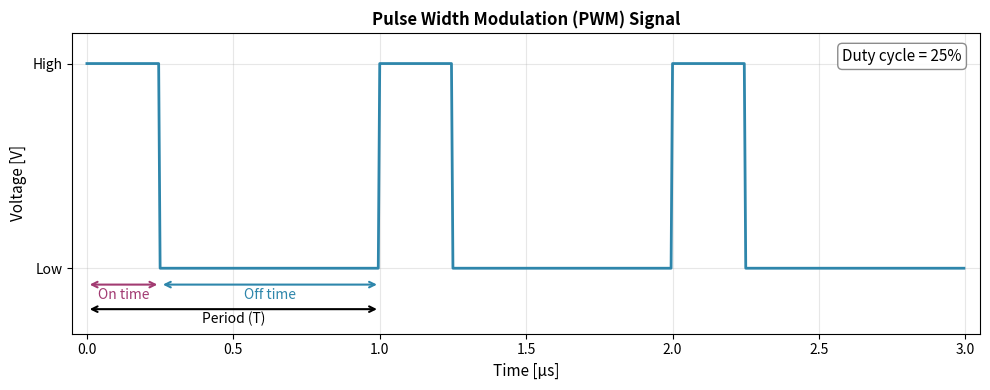

Reproduce this figure in Python. (Note: this script raises an exception after producing the figure.)
"""
Generate plots demonstrating PWM dithering.
"""

from typing import List, Tuple
import matplotlib.pyplot as plt
import numpy as np
from pathlib import Path

def generate_dithering_sequence(
    target_duty_cycle: float,
    base_resolution: float,
    sequence_length: int
) -> Tuple[List[float], float]:
    """
    Generate a dithering sequence to achieve a target duty cycle.
    
    Args:
        target_duty_cycle: The desired duty cycle as a fraction (e.g., 0.523 for 52.3%)
        base_resolution: The resolution of the base PWM (e.g., 0.01 for 1% steps)
        sequence_length: The length of the dithering sequence (e.g., 4)
    
    Returns:
        sequence: List of duty cycle values in the dithering sequence
        achieved_average: The actual average duty cycle achieved
    """
    # Find the two adjacent duty cycle values
    lower_value = np.floor(target_duty_cycle / base_resolution) * base_resolution
    upper_value = lower_value + base_resolution
    
    # Calculate how many of each value we need
    # We want: (num_lower * lower_value + num_upper * upper_value) / sequence_length ≈ target
    # Where: num_lower + num_upper = sequence_length
    # Solving: num_upper = (target - lower_value) * sequence_length / base_resolution
    num_upper_exact = (target_duty_cycle - lower_value) * sequence_length / base_resolution
    num_upper = round(num_upper_exact)
    num_lower = sequence_length - num_upper
    
    # Create the sequence with evenly distributed upper values
    # This gives better performance than clustering them together
    if num_upper == 0:
        sequence = [lower_value] * sequence_length
    elif num_upper == sequence_length:
        sequence = [upper_value] * sequence_length
    else:
        # Distribute upper values evenly using a Bresenham-like algorithm
        sequence = []
        error = sequence_length / 2
        upper_remaining = num_upper
        
        for i in range(sequence_length):
            error -= num_upper
            if error < 0:
                sequence.append(upper_value)
                error += sequence_length
                upper_remaining -= 1
            else:
                sequence.append(lower_value)
    
    achieved_average = float(np.mean(sequence))
    
    return sequence, achieved_average

def demonstrate_dithering_sequence_generation() -> None:
    """Demonstrate how to generate dithering sequences using clock cycles."""
    print("\n" + "="*70)
    print("PWM DITHERING SEQUENCE GENERATION")
    print("="*70)
    
    # Example 1: 16 MHz clock, 100 kHz PWM, target 23.6% duty cycle
    print("\nExample 1: Achieve 23.6% duty cycle")
    print("-" * 70)
    clock_freq = 16e6  # 16 MHz
    pwm_freq = 100e3   # 100 kHz
    clocks_per_period = int(clock_freq / pwm_freq)  # 160 clock cycles
    base_resolution = 1.0 / clocks_per_period  # 1/160 = 0.00625
    
    target_duty_cycle = 0.236  # 23.6%
    target_clock_cycles = target_duty_cycle * clocks_per_period  # 37.76 clock cycles
    
    print(f"Clock frequency: {clock_freq/1e6:.0f} MHz")
    print(f"PWM frequency: {pwm_freq/1e3:.0f} kHz")
    print(f"Clock cycles per period: {clocks_per_period}")
    print(f"Base resolution: 1/{clocks_per_period} = {base_resolution:.6f}")
    print(f"Target duty cycle: {target_duty_cycle:.1%} = {target_clock_cycles:.2f} clock cycles")
    
    for seq_len in [3, 4, 5, 8, 16]:
        sequence, achieved = generate_dithering_sequence(target_duty_cycle, base_resolution, seq_len)
        achieved_clock_cycles = achieved * clocks_per_period
        error_cycles = abs(achieved_clock_cycles - target_clock_cycles)
        print(f"\nSequence length {seq_len}:")
        # Convert sequence to clock cycles for display
        sequence_cycles = [int(x * clocks_per_period) for x in sequence]
        print(f"  Sequence (clock cycles): {sequence_cycles}")
        print(f"  Achieved: {achieved:.4%} = {achieved_clock_cycles:.2f} clock cycles")
        print(f"  Error: {error_cycles:.2f} clock cycles")
    
    # Example 2: Different target - 52.3% duty cycle
    print("\n" + "="*70)
    print("\nExample 2: Achieve 52.3% duty cycle")
    print("-" * 70)
    print(f"Using same PWM setup: {clocks_per_period} clock cycles per period")
    
    target_duty_cycle = 0.523  # 52.3%
    target_clock_cycles = target_duty_cycle * clocks_per_period  # 83.68 clock cycles
    
    print(f"Target duty cycle: {target_duty_cycle:.1%} = {target_clock_cycles:.2f} clock cycles")
    
    for seq_len in [4, 5, 8, 16]:
        sequence, achieved = generate_dithering_sequence(target_duty_cycle, base_resolution, seq_len)
        achieved_clock_cycles = achieved * clocks_per_period
        error_cycles = abs(achieved_clock_cycles - target_clock_cycles)
        print(f"\nSequence length {seq_len}:")
        sequence_cycles = [int(x * clocks_per_period) for x in sequence]
        print(f"  Sequence (clock cycles): {sequence_cycles}")
        print(f"  Achieved: {achieved:.4%} = {achieved_clock_cycles:.2f} clock cycles")
        print(f"  Error: {error_cycles:.2f} clock cycles")
    
    print("\n" + "="*70)

def generate_pwm_signal(
    duty_cycle: float,
    num_periods: int,
    samples_per_period: int = 100
) -> np.ndarray:
    """Generate a PWM signal with given duty cycle."""
    signal = []
    for _ in range(num_periods):
        period = np.concatenate([
            np.ones(int(samples_per_period * duty_cycle)),
            np.zeros(int(samples_per_period * (1 - duty_cycle)))
        ])
        signal.extend(period)
    return np.array(signal)

def generate_dithered_pwm(
    duty_cycles: List[float],
    samples_per_period: int = 100
) -> np.ndarray:
    """Generate a dithered PWM signal from a sequence of duty cycles."""
    signal = []
    for duty_cycle in duty_cycles:
        period = np.concatenate([
            np.ones(int(samples_per_period * duty_cycle)),
            np.zeros(int(samples_per_period * (1 - duty_cycle)))
        ])
        signal.extend(period)
    return np.array(signal)

def plot_pwm_basic_diagram() -> None:
    """Create a basic PWM diagram suitable for the introduction on the PWM page."""
    duty_cycle = 0.25
    num_periods = 3
    samples_per_period = 200
    v_high = 1.0
    v_low = 0.0

    # Build one period: on for duty_cycle, off for (1 - duty_cycle)
    t_period = np.linspace(0, 1, samples_per_period, endpoint=False)
    one_period = np.where(t_period < duty_cycle, v_high, v_low)
    t_full = np.linspace(0, num_periods, num_periods * samples_per_period, endpoint=False)
    signal = np.tile(one_period, num_periods)

    fig, ax = plt.subplots(figsize=(10, 4))
    ax.plot(t_full, signal, color='#2E86AB', linewidth=2)
    ax.set_ylim(v_low - 0.32, v_high + 0.15)
    ax.set_xlim(-0.05, num_periods + 0.05)
    ax.set_xlabel('Time [µs]', fontsize=11)
    ax.set_ylabel('Voltage [V]', fontsize=11)
    ax.set_title('Pulse Width Modulation (PWM) Signal', fontsize=12, fontweight='bold')
    ax.grid(True, alpha=0.3)
    ax.set_yticks([v_low, v_high])
    ax.set_yticklabels(['Low', 'High'])

    # Label showing duty cycle
    ax.text(0.98, 0.95, f'Duty cycle = {duty_cycle:.0%}', transform=ax.transAxes,
            fontsize=11, ha='right', va='top',
            bbox=dict(boxstyle='round', facecolor='white', edgecolor='gray', alpha=0.9))

    # Annotate on-time, off-time and period for the first period (on/off time above, period below)
    # Arrows and labels are spaced so text sits clearly below each arrow
    ax.annotate(
        '', xy=(duty_cycle, -0.08), xytext=(0, -0.08),
        arrowprops=dict(arrowstyle='<->', color='#A23B72', lw=1.5)
    )
    ax.text(duty_cycle / 2, -0.15, 'On time', ha='center', fontsize=10, color='#A23B72')
    ax.annotate(
        '', xy=(1, -0.08), xytext=(duty_cycle, -0.08),
        arrowprops=dict(arrowstyle='<->', color='#2E86AB', lw=1.5)
    )
    ax.text((duty_cycle + 1) / 2, -0.15, 'Off time', ha='center', fontsize=10, color='#2E86AB')
    ax.annotate(
        '', xy=(1, -0.20), xytext=(0, -0.20),
        arrowprops=dict(arrowstyle='<->', color='black', lw=1.5)
    )
    ax.text(0.5, -0.27, 'Period (T)', ha='center', fontsize=10)

    plt.tight_layout()
    output_path = Path(__file__).parent / 'pwm-basic-diagram.png'
    plt.savefig(output_path, dpi=300, bbox_inches='tight')
    print(f'Saved: {output_path}')
    plt.close()

def plot_pwm_dithering_comparison() -> None:
    """Create a plot comparing standard PWM with dithered PWM."""
    
    # Parameters
    samples_per_period = 100
    
    # Target duty cycle: 52.3% (which can't be achieved with standard PWM at low resolution)
    target_duty_cycle = 0.523
    
    # Standard PWM: Round to nearest available duty cycle (52%)
    standard_duty = 0.52
    num_periods_standard = 8
    
    # Dithered PWM: 4-period pattern (52%, 52%, 52%, 53%) repeated twice
    # This gives (3*0.52 + 1*0.53) / 4 = 0.5225 ≈ 0.523
    dithered_sequence = [0.52, 0.52, 0.52, 0.53, 0.52, 0.52, 0.52, 0.53]
    
    # Generate signals
    standard_signal = generate_pwm_signal(standard_duty, num_periods_standard, samples_per_period)
    dithered_signal = generate_dithered_pwm(dithered_sequence, samples_per_period)
    
    # Calculate time arrays
    time_standard = np.arange(len(standard_signal))
    time_dithered = np.arange(len(dithered_signal))
    
    # Create figure
    fig, (ax1, ax2) = plt.subplots(2, 1, figsize=(12, 6))
    
    # Plot 1: Standard PWM at 50%
    ax1.plot(time_standard, standard_signal, linewidth=1.5, color='#2E86AB')
    ax1.fill_between(time_standard, 0, standard_signal, alpha=0.3, color='#2E86AB')
    ax1.set_xlabel('Time [µs]', fontsize=11)
    ax1.set_ylabel('Voltage [V]', fontsize=11)
    ax1.set_title('Standard PWM at 52% Duty Cycle (closest available duty cycle to target of 52.3%)', fontsize=12, fontweight='bold')
    ax1.set_ylim(-0.1, 1.3)
    ax1.set_xlim(0, len(standard_signal))
    ax1.grid(True, alpha=0.3)
    ax1.axhline(y=standard_duty, color='red', linestyle='--', linewidth=2, label=f'Average = {standard_duty:.2%}')
    ax1.legend(loc='lower right')
    
    # Add period markers
    for i in range(num_periods_standard + 1):
        ax1.axvline(x=i*samples_per_period, color='gray', linestyle=':', alpha=0.5)
    
    # Annotate each period with its duty cycle
    for i in range(num_periods_standard):
        ax1.text(i*samples_per_period + samples_per_period/2, 1.15, f'{standard_duty:.0%}', 
                ha='center', va='center', fontsize=9, color='#2E86AB', fontweight='bold')
    
    # Plot 2: Dithered PWM
    ax2.plot(time_dithered, dithered_signal, linewidth=1.5, color='#A23B72')
    ax2.fill_between(time_dithered, 0, dithered_signal, alpha=0.3, color='#A23B72')
    ax2.set_xlabel('Time [µs]', fontsize=11)
    ax2.set_ylabel('Voltage [V]', fontsize=11)
    ax2.set_title('Dithered PWM (4-period pattern: 52%, 52%, 52%, 53%)', fontsize=12, fontweight='bold')
    ax2.set_ylim(-0.1, 1.3)
    ax2.set_xlim(0, len(dithered_signal))
    ax2.grid(True, alpha=0.3)
    # Calculate actual average of dithered sequence
    actual_average = np.mean(dithered_sequence)
    ax2.axhline(y=actual_average, color='red', linestyle='--', linewidth=2, label=f'Average = {actual_average:.2%}')
    ax2.legend(loc='lower right')
    
    # Add period markers and duty cycle annotations
    for i in range(len(dithered_sequence) + 1):
        ax2.axvline(x=i*samples_per_period, color='gray', linestyle=':', alpha=0.5)
    
    # Annotate each period with its duty cycle
    for i, duty in enumerate(dithered_sequence):
        # Use orange color for 53% to make it stand out
        label_color = '#FF6B35' if duty == 0.53 else '#A23B72'
        ax2.text(i*samples_per_period + samples_per_period/2, 1.15, f'{duty:.0%}', 
                ha='center', va='center', fontsize=9, color=label_color, fontweight='bold')
    
    plt.tight_layout()
    
    # Save the figure
    output_path = Path(__file__).parent / 'pwm-dithering-comparison.png'
    plt.savefig(output_path, dpi=300, bbox_inches='tight')
    print(f'Saved: {output_path}')
    plt.close()

def main() -> None:
    """Generate all plots and demonstrations."""
    # Basic PWM diagram for introduction
    print("Generating PWM basic diagram...")
    plot_pwm_basic_diagram()
    # Demonstrate dithering sequence generation
    demonstrate_dithering_sequence_generation()
    # Generate plots
    print("\nGenerating PWM dithering plots...")
    plot_pwm_dithering_comparison()
    print("Done!")

if __name__ == '__main__':
    main()
